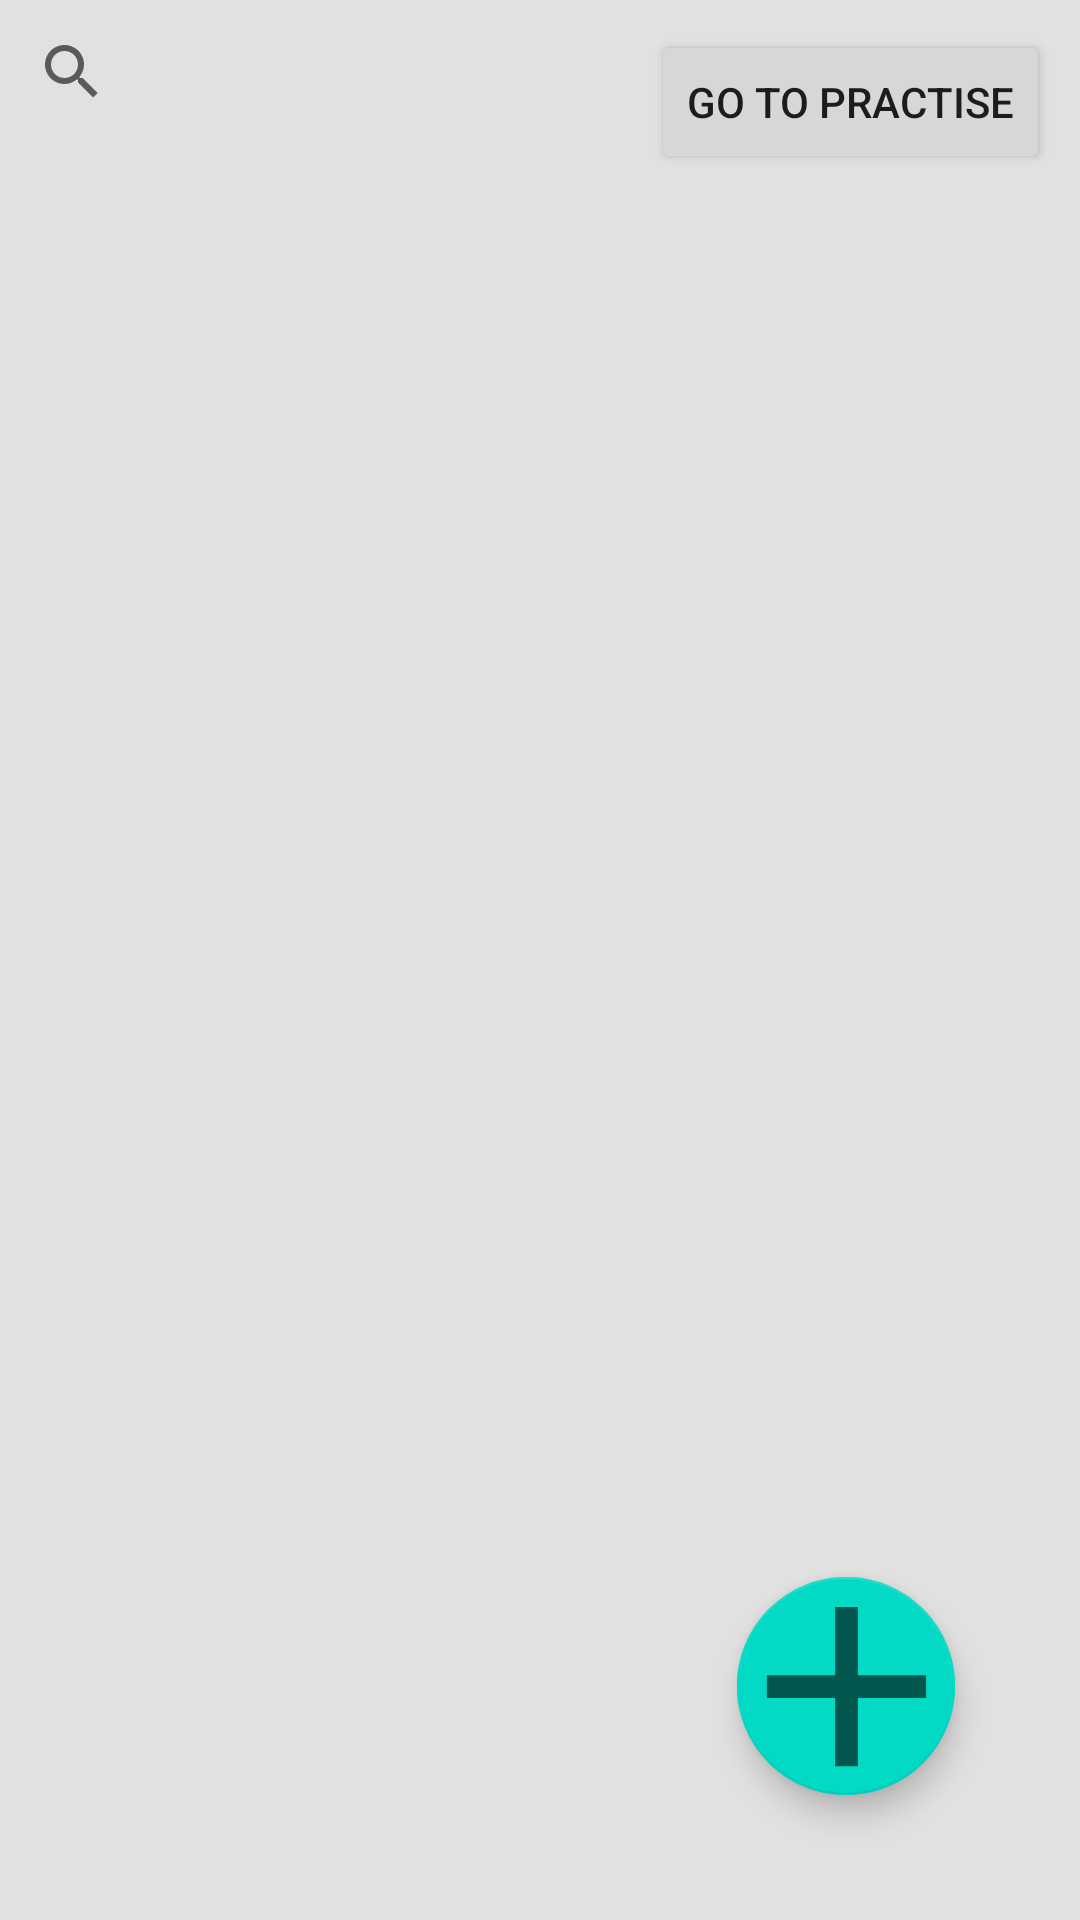

Reconstruct the res/layout file that produces this screen, plus the resources it refers to.
<!-- AndroidManifest.xml: application theme Theme.Vocabulary -->
<!-- res/layout/activity_main.xml -->
<?xml version="1.0" encoding="utf-8"?>
<androidx.constraintlayout.widget.ConstraintLayout xmlns:android="http://schemas.android.com/apk/res/android"
    xmlns:app="http://schemas.android.com/apk/res-auto"
    xmlns:tools="http://schemas.android.com/tools"
    android:layout_width="match_parent"
    android:layout_height="match_parent"
    android:background="@color/app_background"
    android:orientation="vertical">

    <Button
        android:id="@+id/btn_to_practise"
        android:layout_width="wrap_content"
        android:layout_height="wrap_content"

        android:layout_alignParentEnd="true"
        android:layout_marginTop="10dp"
        android:layout_marginEnd="10dp"
        android:text="@string/practise_btn"
        app:layout_constraintEnd_toEndOf="parent"
        app:layout_constraintTop_toTopOf="parent" />

    <androidx.appcompat.widget.SearchView
        android:layout_width="match_parent"
        android:layout_height="wrap_content"
        app:layout_constraintLeft_toLeftOf="parent"
        app:layout_constraintRight_toRightOf="@id/btn_to_practise"
        app:layout_constraintTop_toTopOf="parent"
        android:id="@+id/sw_words"/>


    <androidx.recyclerview.widget.RecyclerView
        android:id="@+id/recyclerView"
        android:layout_width="match_parent"
        android:layout_height="wrap_content"
        android:layout_below="@id/btn_to_practise"
        android:layout_marginStart="5dp"
        android:layout_marginTop="20dp"
        android:layout_marginEnd="5dp"
        app:layout_constraintEnd_toEndOf="parent"
        app:layout_constraintStart_toStartOf="parent"
        app:layout_constraintTop_toBottomOf="@+id/btn_to_practise" />

    <com.google.android.material.floatingactionbutton.FloatingActionButton
        android:id="@+id/fab_add_word"
        android:layout_width="wrap_content"
        android:layout_height="wrap_content"
        android:scaleX="1.3"
        android:scaleY="1.3"
        android:layout_alignParentEnd="true"
        android:layout_alignParentBottom="true"
        android:layout_margin="50dp"
        android:src="@drawable/ic_add_2"
        android:visibility="visible"
        app:layout_constraintBottom_toBottomOf="parent"
        app:layout_constraintEnd_toEndOf="parent"
        app:maxImageSize="70dp"
        tools:ignore="ContentDescription" />


</androidx.constraintlayout.widget.ConstraintLayout>
<!-- resources referenced by this layout -->
<resources>
  <color name="app_background">#DDDDDDDD</color>
  <!-- drawable ic_add_2 (drawable) -->
  <vector xmlns:android="http://schemas.android.com/apk/res/android"
      android:width="50dp"
      android:height="50dp"
      android:alpha="0.60"
      android:tint="?attr/colorControlNormal"
      android:viewportWidth="24"
      android:viewportHeight="24"
      >
      <path
          android:fillColor="@android:color/white"
          android:pathData="M19,13h-6v6h-2v-6H5v-2h6V5h2v6h6v2z" />
  </vector>
  <string name="practise_btn">Go to practise</string>
  <style name="Theme.Vocabulary" parent="Theme.MaterialComponents.DayNight.DarkActionBar">
          
          <item name="colorPrimary">@color/purple_500</item>
          <item name="colorPrimaryVariant">@color/purple_700</item>
          <item name="colorOnPrimary">@color/white</item>
          
          <item name="colorSecondary">@color/teal_200</item>
          <item name="colorSecondaryVariant">@color/teal_700</item>
          <item name="colorOnSecondary">@color/black</item>
          
          <item name="android:statusBarColor" tools:targetApi="l">?attr/colorPrimaryVariant</item>
          
      </style>
  <color name="white">#FFFFFFFF</color>
  <color name="teal_700">#FF018786</color>
  <color name="black">#FF000000</color>
  <!-- not gathered from this repository: default colours our renderer supplied (Android Studio template values) -->
  <color name="purple_500">#FF6200EE</color>
  <color name="purple_700">#FF3700B3</color>
  <color name="teal_200">#FF03DAC5</color>
</resources>
